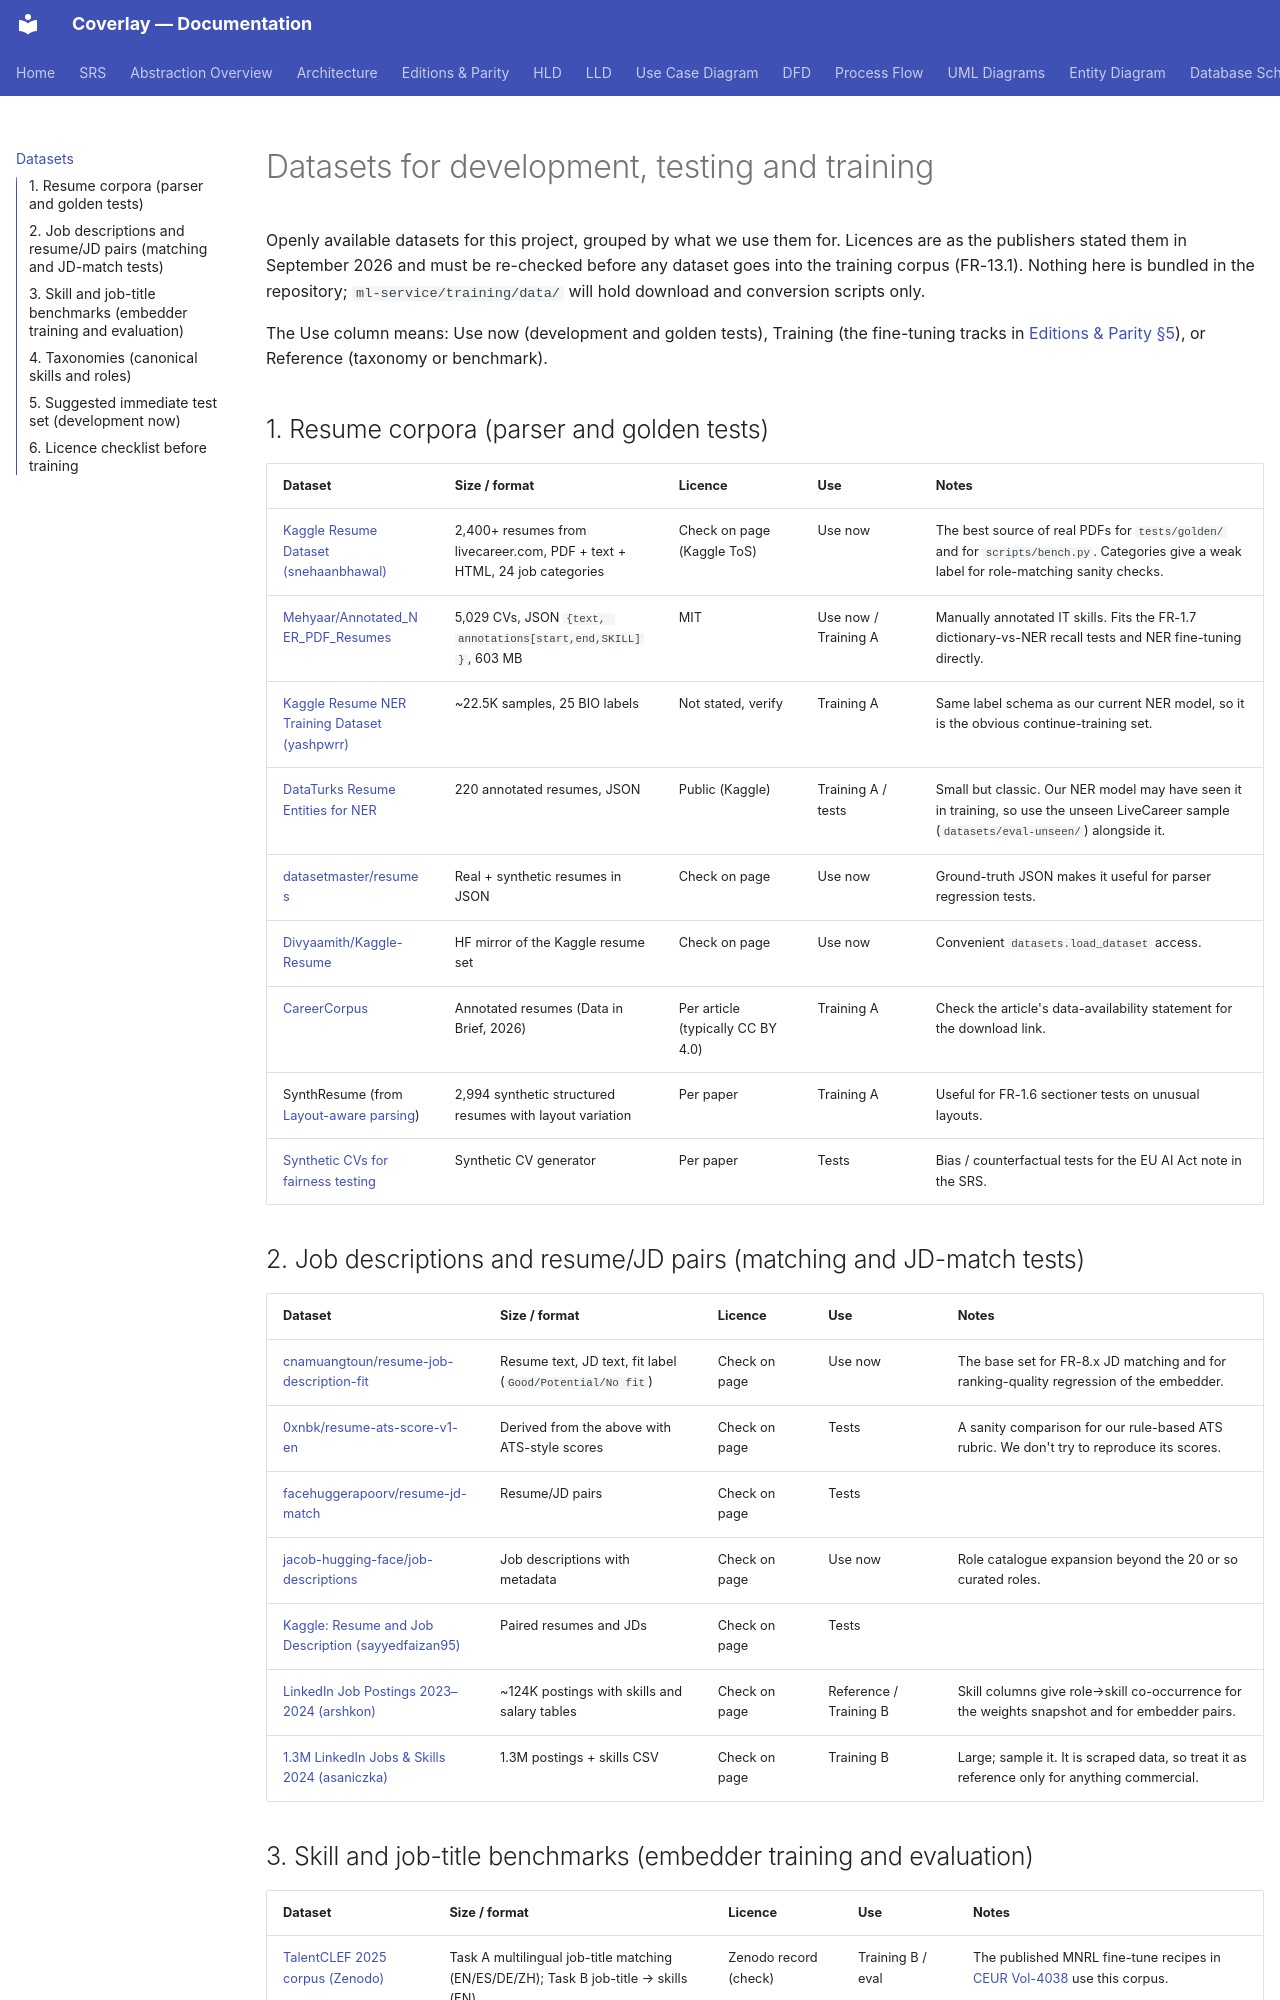

repository: biswas2200/Smart-Resume-Analyzer-and-Job-Recommendation-System · page: datasets/index.html · generator: mkdocs

# Datasets for development, testing and training

Openly available datasets for this project, grouped by what we use them for. Licences are as the publishers stated them in September 2026 and must be re-checked before any dataset goes into the training corpus (FR-13.1). Nothing here is bundled in the repository; `ml-service/training/data/` will hold download and conversion scripts only.

The Use column means: Use now (development and golden tests), Training (the fine-tuning tracks in [Editions & Parity §5](editions-and-parity.md#5-fine-tuning)), or Reference (taxonomy or benchmark).

## 1. Resume corpora (parser and golden tests)

| Dataset | Size / format | Licence | Use | Notes |
|---|---|---|---|---|
| [Kaggle Resume Dataset (snehaanbhawal)](https://www.kaggle.com/datasets/snehaanbhawal/resume-dataset) | 2,400+ resumes from livecareer.com, PDF + text + HTML, 24 job categories | Check on page (Kaggle ToS) | Use now | The best source of real PDFs for `tests/golden/` and for `scripts/bench.py`. Categories give a weak label for role-matching sanity checks. |
| [Mehyaar/Annotated_NER_PDF_Resumes](https://huggingface.co/datasets/Mehyaar/Annotated_NER_PDF_Resumes) | 5,029 CVs, JSON `{text, annotations[start,end,SKILL]}`, 603 MB | MIT | Use now / Training A | Manually annotated IT skills. Fits the FR-1.7 dictionary-vs-NER recall tests and NER fine-tuning directly. |
| [Kaggle Resume NER Training Dataset (yashpwrr)](https://www.kaggle.com/datasets/yashpwrr/resume-ner-training-dataset) | ~22.5K samples, 25 BIO labels  | Not stated, verify | Training A | Same label schema as our current NER model, so it is the obvious continue-training set. |
| [DataTurks Resume Entities for NER](https://www.kaggle.com/datasets/dataturks/resume-entities-for-ner) | 220 annotated resumes, JSON | Public (Kaggle) | Training A / tests | Small but classic. Our NER model may have seen it in training, so use the unseen LiveCareer sample (`datasets/eval-unseen/`) alongside it. |
| [datasetmaster/resumes](https://huggingface.co/datasets/datasetmaster/resumes) | Real + synthetic resumes in JSON | Check on page | Use now | Ground-truth JSON makes it useful for parser regression tests. |
| [Divyaamith/Kaggle-Resume](https://huggingface.co/datasets/Divyaamith/Kaggle-Resume) | HF mirror of the Kaggle resume set | Check on page | Use now | Convenient `datasets.load_dataset` access. |
| [CareerCorpus](https://www.sciencedirect.com/science/article/pii/S2352340926001204) | Annotated resumes (Data in Brief, 2026) | Per article (typically CC BY 4.0) | Training A | Check the article's data-availability statement for the download link. |
| SynthResume (from [Layout-aware parsing](https://arxiv.org/pdf/2510.09722)) | 2,994 synthetic structured resumes with layout variation | Per paper | Training A | Useful for FR-1.6 sectioner tests on unusual layouts. |
| [Synthetic CVs for fairness testing](https://arxiv.org/pdf/2508.21179) | Synthetic CV generator | Per paper | Tests | Bias / counterfactual tests for the EU AI Act note in the SRS. |

## 2. Job descriptions and resume/JD pairs (matching and JD-match tests)

| Dataset | Size / format | Licence | Use | Notes |
|---|---|---|---|---|
| [cnamuangtoun/resume-job-description-fit](https://huggingface.co/datasets/cnamuangtoun/resume-job-description-fit) | Resume text, JD text, fit label (`Good/Potential/No fit`) | Check on page | Use now | The base set for FR-8.x JD matching and for ranking-quality regression of the embedder. |
| [0xnbk/resume-ats-score-v1-en](https://huggingface.co/datasets/0xnbk/resume-ats-score-v1-en) | Derived from the above with ATS-style scores | Check on page | Tests | A sanity comparison for our rule-based ATS rubric. We don't try to reproduce its scores. |
| [facehuggerapoorv/resume-jd-match](https://huggingface.co/datasets/facehuggerapoorv/resume-jd-match) | Resume/JD pairs | Check on page | Tests | |
| [jacob-hugging-face/job-descriptions](https://huggingface.co/datasets/jacob-hugging-face/job-descriptions) | Job descriptions with metadata | Check on page | Use now | Role catalogue expansion beyond the 20 or so curated roles. |
| [Kaggle: Resume and Job Description (sayyedfaizan95)](https://www.kaggle.com/datasets/sayyedfaizan95/resume-and-job-description) | Paired resumes and JDs | Check on page | Tests | |
| [LinkedIn Job Postings 2023–2024 (arshkon)](https://www.kaggle.com/datasets/arshkon/linkedin-job-postings) | ~124K postings with skills and salary tables | Check on page | Reference / Training B | Skill columns give role→skill co-occurrence for the weights snapshot and for embedder pairs. |
| [1.3M LinkedIn Jobs & Skills 2024 (asaniczka)](https://www.kaggle.com/datasets/asaniczka/1-3m-linkedin-jobs-and-skills-2024) | 1.3M postings + skills CSV | Check on page | Training B | Large; sample it. It is scraped data, so treat it as reference only for anything commercial. |
